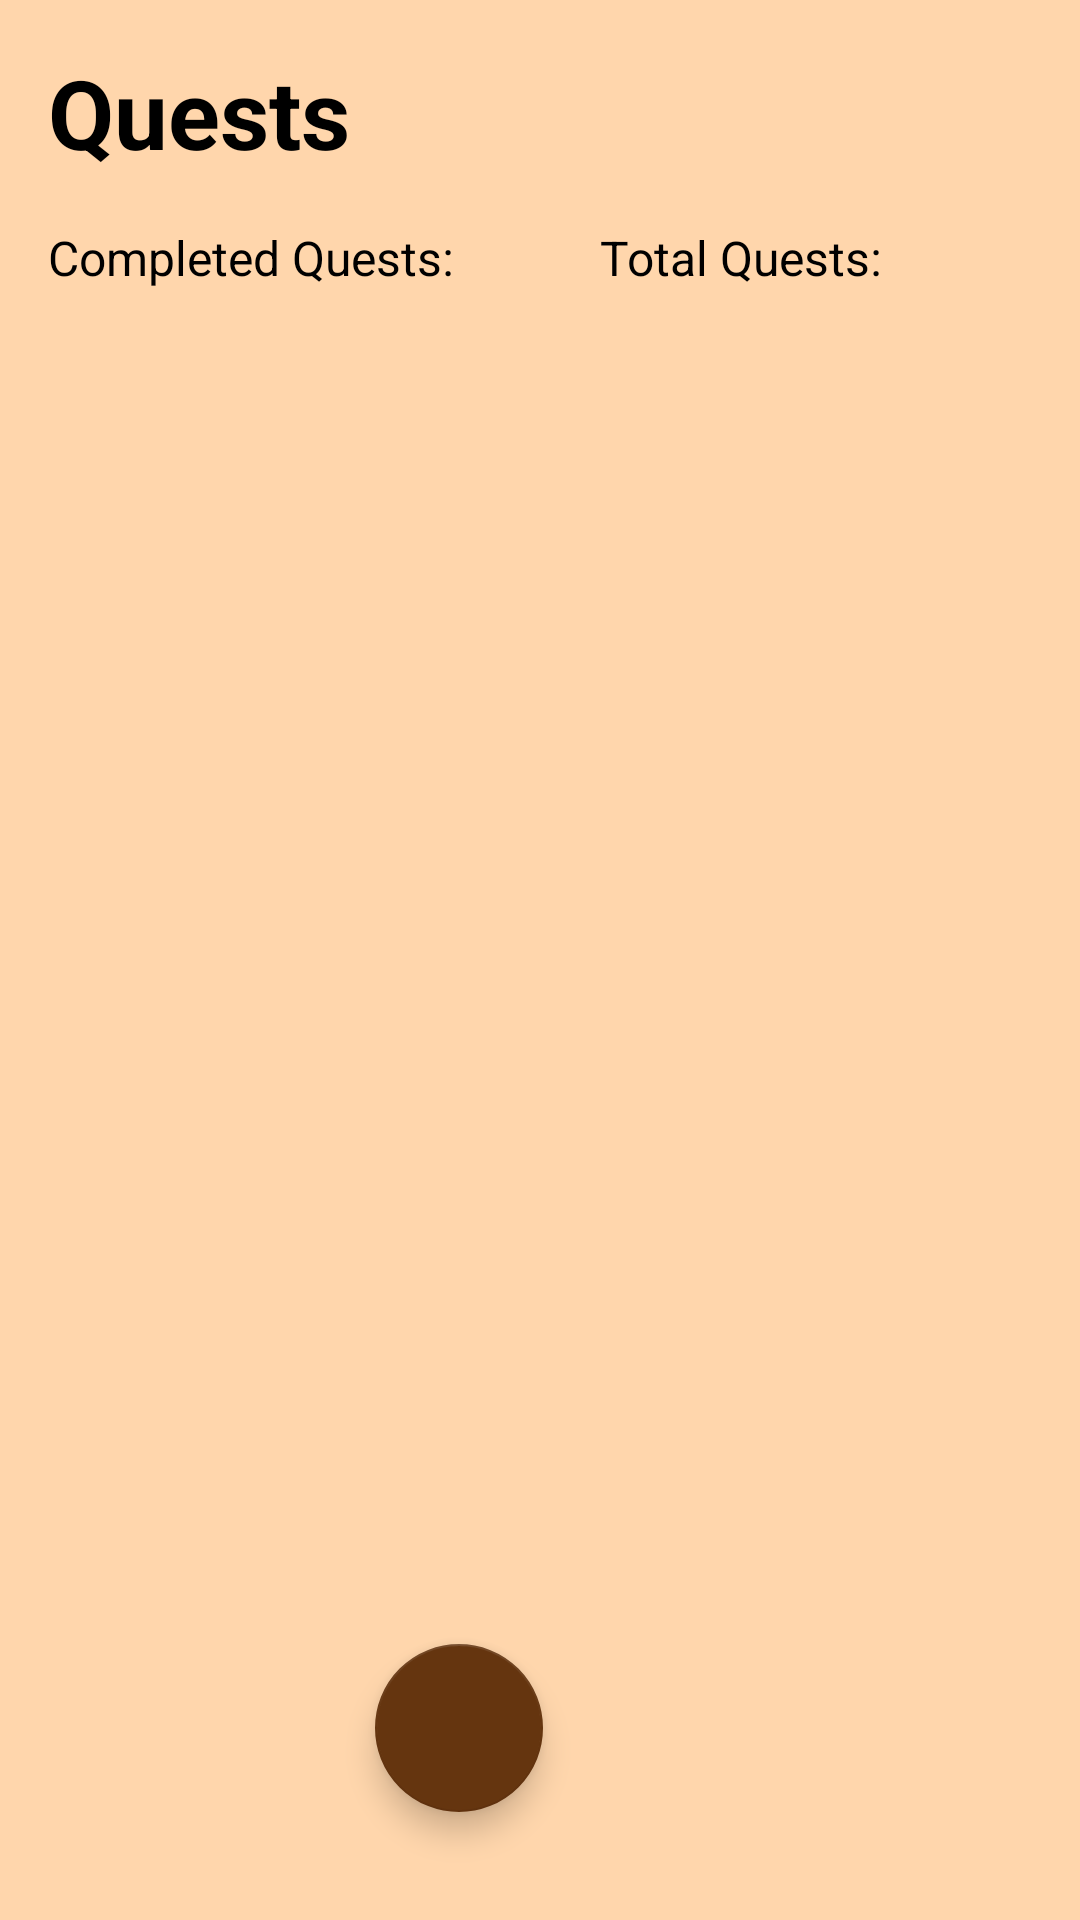

Here is an Android app screen rendered from its layout file. Give the layout XML and the strings, colors and styles it references.
<!-- AndroidManifest.xml: activity theme AppTheme -->
<!-- res/layout/activity_main.xml -->
<?xml version="1.0" encoding="utf-8"?>
<RelativeLayout xmlns:android="http://schemas.android.com/apk/res/android"
    xmlns:app="http://schemas.android.com/apk/res-auto"
    xmlns:tools="http://schemas.android.com/tools"
    android:layout_width="match_parent"
    android:layout_height="match_parent"
    tools:context=".MainActivity"
    android:background="@color/flesh">


    <ImageView
        android:id="@+id/star"
        android:layout_width="wrap_content"
        android:layout_height="wrap_content"
        android:layout_marginStart="354dp"
        android:layout_marginTop="42dp"
        android:src="@drawable/ic_star"
        android:visibility="invisible"
        app:layout_constraintStart_toStartOf="parent"
        app:layout_constraintTop_toTopOf="parent" />

    <TextView
        android:id="@+id/questsText"
        android:layout_width="wrap_content"
        android:layout_height="wrap_content"
        android:textStyle="bold"
        android:text="Quests"
        android:textColor="@android:color/black"
        android:layout_marginStart="16dp"
        android:layout_marginBottom="16dp"
        android:layout_marginTop="16dp"
        android:textSize="32sp"
        android:backgroundTint="@android:color/black"
        tools:ignore="HardcodedText"/>

    <TextView
        android:id="@+id/completedQuestCountTextView"
        android:layout_width="wrap_content"
        android:layout_height="wrap_content"
        android:layout_below="@id/questsText"
        android:layout_marginStart="16dp"
        android:layout_marginBottom="16dp"
        android:textSize="16sp"
        android:text="Completed Quests: "
        tools:ignore="HardcodedText"
        android:textColor="@android:color/black"
        />

    <TextView
        android:id="@+id/totalQuestCountTextView"
        android:layout_width="wrap_content"
        android:layout_height="wrap_content"
        android:layout_below="@id/questsText"
        android:layout_marginStart="200dp"
        android:layout_marginBottom="16dp"
        android:textSize="16sp"
        android:text="Total Quests: "
        tools:ignore="HardcodedText"
        android:textColor="@android:color/black"
        />

    <androidx.recyclerview.widget.RecyclerView
            android:id="@+id/questRecyclerView"
            android:layout_width="match_parent"
            android:layout_height="wrap_content"
            android:layout_below="@id/completedQuestCountTextView"
            app:layoutManager="androidx.recyclerview.widget.LinearLayoutManager"
            android:backgroundTint="@color/pastel_yellow"
            android:nestedScrollingEnabled="true"
            />

    <com.google.android.material.floatingactionbutton.FloatingActionButton
        android:id="@+id/floatingActionButton"
        android:layout_width="wrap_content"
        android:layout_height="wrap_content"
        android:layout_alignParentEnd="true"
        android:layout_alignParentBottom="true"
        android:layout_marginEnd="179dp"
        android:layout_marginBottom="36dp"
        android:backgroundTint="@color/caramel"
        android:src="@drawable/baseline_add_24"
        tools:ignore="ContentDescription,SpeakableTextPresentCheck,ImageContrastCheck"/>

    <TextView
        android:id="@+id/starCountText"
        android:layout_width="wrap_content"
        android:layout_height="wrap_content"
        android:layout_toRightOf="@+id/star"
        android:layout_marginTop="42dp"
        android:textColor="@android:color/black"
        />

</RelativeLayout>
<!-- resources referenced by this layout -->
<resources>
  <color name="caramel">#65350F</color>
  <color name="flesh">#FFD6AC</color>
  <color name="pastel_yellow">#FEFEE4</color>
  <style name="AppTheme" parent="Theme.AppCompat.Light.DarkActionBar">
          
          <item name="colorPrimary">@color/flesh</item>
          <item name="colorPrimaryDark">@color/caramel</item>
          <item name="colorAccent">@color/caramel</item>
  
      </style>
</resources>
